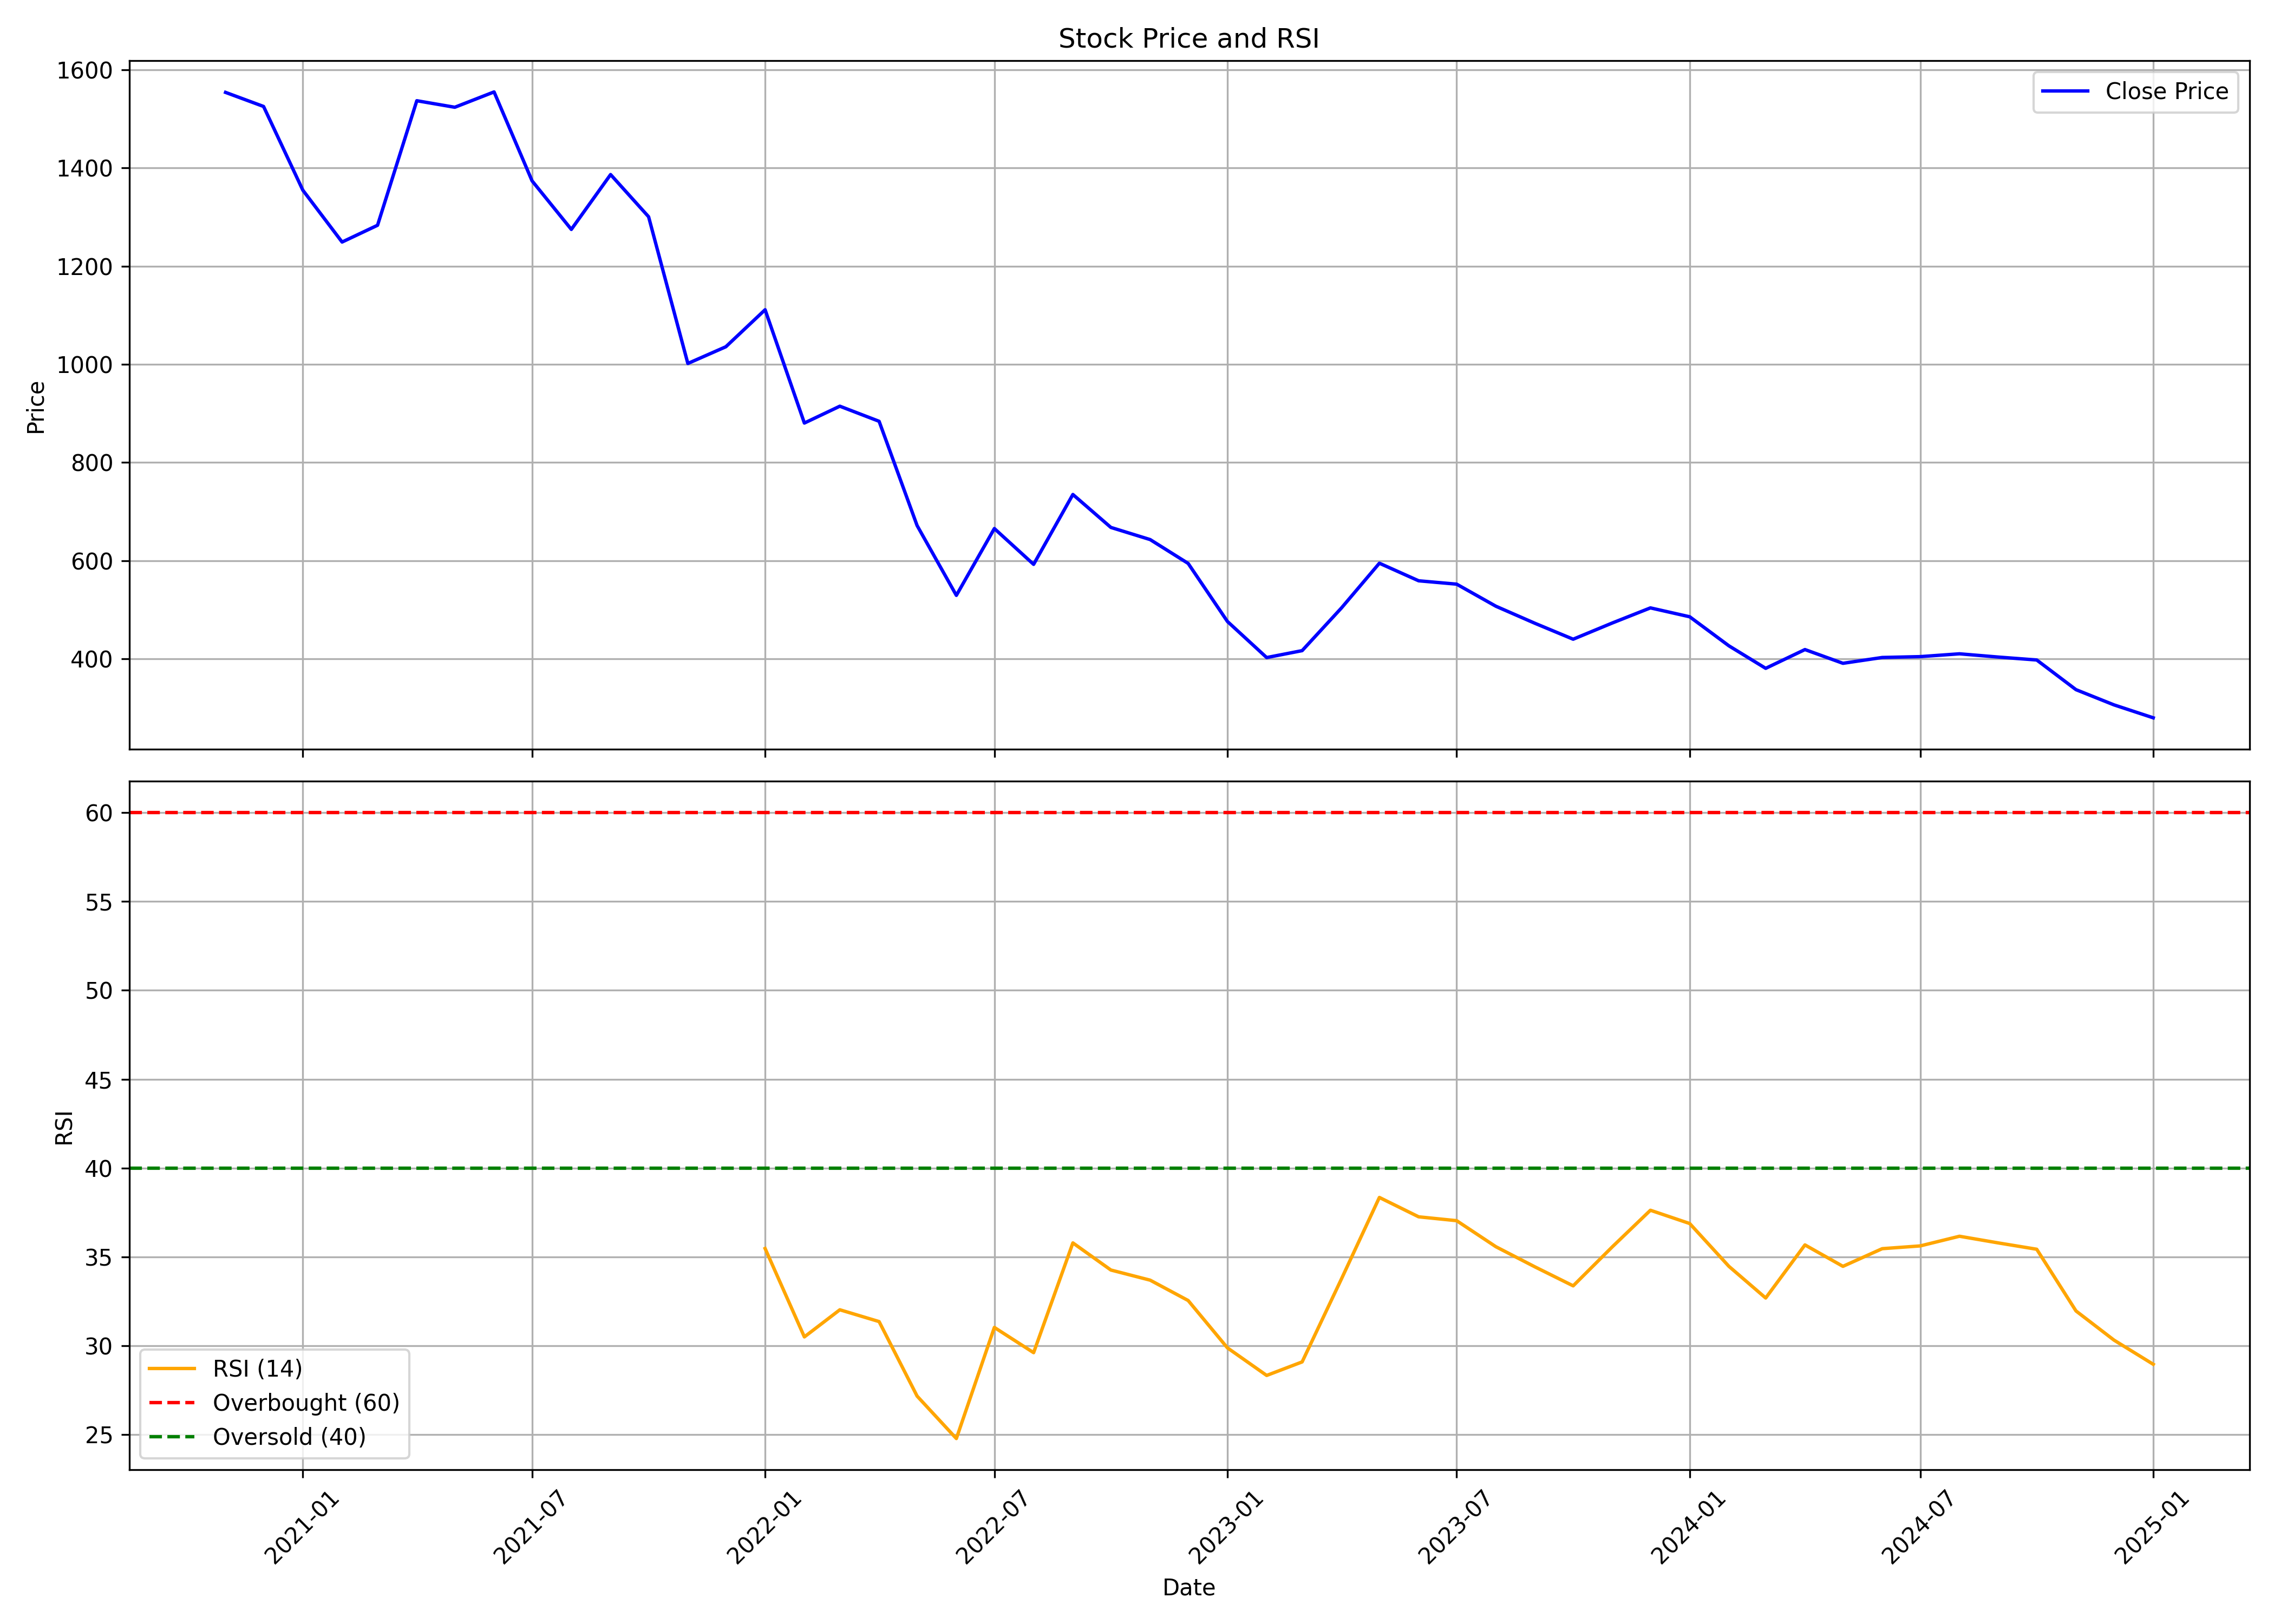

Source data for this figure (header and first rows):
, Unnamed: 0.1, Unnamed: 0, date, symbol, open, high, low, close, volume, rsi
0, 0, 0, 2020-11-01, VALIANTORG, 1651, 1912, 1468, 1554, 939556, 
1, 1, 1, 2020-12-01, VALIANTORG, 1565, 1978, 1512, 1525, 991963, 
2, 2, 2, 2021-01-01, VALIANTORG, 1526, 1584, 1346, 1355, 453742, 
3, 3, 3, 2021-02-01, VALIANTORG, 1356, 1480, 1227, 1249, 452668, 
4, 4, 4, 2021-03-01, VALIANTORG, 1256, 1316, 1114, 1283, 863461, 
5, 5, 5, 2021-04-01, VALIANTORG, 1283, 1605, 1230, 1537, 914962, 
6, 6, 6, 2021-05-01, VALIANTORG, 1564, 1836, 1478, 1524, 2154266, 
7, 7, 7, 2021-06-01, VALIANTORG, 1510, 1709, 1468, 1555, 1185501, 
8, 8, 8, 2021-07-01, VALIANTORG, 1565, 1565, 1346, 1374, 746195, 
9, 9, 9, 2021-08-01, VALIANTORG, 1381, 1479, 1272, 1275, 1674861, 
10, 10, 10, 2021-09-01, VALIANTORG, 1300, 1473, 1276, 1387, 1209008, 
11, 11, 11, 2021-10-01, VALIANTORG, 1377, 1654, 1286, 1301, 2395700, 
12, 12, 12, 2021-11-01, VALIANTORG, 1305, 1338, 996.9, 1002, 902988, 
13, 13, 13, 2021-12-01, VALIANTORG, 1017, 1117, 963.6, 1036, 954768, 
14, 14, 14, 2022-01-01, VALIANTORG, 1068, 1350, 1037, 1111, 1583136, 35.47
15, 15, 15, 2022-02-01, VALIANTORG, 1130, 1187, 785.8, 880.5, 984844, 30.49
16, 16, 16, 2022-03-01, VALIANTORG, 880.5, 1083, 826.6, 914.8, 3717596, 32.02
17, 17, 17, 2022-04-01, VALIANTORG, 921.6, 1028, 861.2, 884.1, 1125494, 31.36
18, 18, 18, 2022-05-01, VALIANTORG, 877.9, 896.7, 620.7, 671.7, 1177413, 27.16
19, 19, 19, 2022-06-01, VALIANTORG, 676.5, 720.1, 500.7, 529.4, 2263976, 24.77
20, 20, 20, 2022-07-01, VALIANTORG, 528, 729, 521.5, 665.6, 4319721, 31.03
21, 21, 21, 2022-08-01, VALIANTORG, 671.3, 671.3, 571.1, 592.6, 1580937, 29.61
22, 22, 22, 2022-09-01, VALIANTORG, 601, 863.2, 590.1, 735, 4906592, 35.78
23, 23, 23, 2022-10-01, VALIANTORG, 737.9, 772.3, 663.6, 667.9, 628557, 34.26
24, 24, 24, 2022-11-01, VALIANTORG, 670.9, 747.3, 618.6, 643.1, 925570, 33.69
25, 25, 25, 2022-12-01, VALIANTORG, 646.6, 692.5, 566.1, 594.6, 729933, 32.54
26, 26, 26, 2023-01-01, VALIANTORG, 597.7, 606.5, 471, 476.3, 1026511, 29.88
27, 27, 27, 2023-02-01, VALIANTORG, 478.9, 484.5, 399.4, 402.8, 1414635, 28.32
28, 28, 28, 2023-03-01, VALIANTORG, 405.0, 484.0, 355.0, 416.9, 6564726, 29.08
29, 29, 29, 2023-04-01, VALIANTORG, 420.8, 528.0, 420, 503.6, 3423951, 33.75
30, 30, 30, 2023-05-01, VALIANTORG, 503.6, 607.0, 460.0, 595, 5564975, 38.34
31, 31, 31, 2023-06-01, VALIANTORG, 590.4, 635.0, 540.8, 559.2, 2294298, 37.25
32, 32, 32, 2023-07-01, VALIANTORG, 563, 568.0, 487.1, 552.3, 1739084, 37.03
33, 33, 33, 2023-08-01, VALIANTORG, 555, 557.8, 453.4, 507.3, 2770059, 35.57
34, 34, 34, 2023-09-01, VALIANTORG, 509.8, 531, 463.5, 472.4, 1617286, 34.43
35, 35, 35, 2023-10-01, VALIANTORG, 472.4, 492.4, 431, 440.1, 895443, 33.37
36, 36, 36, 2023-11-01, VALIANTORG, 440.1, 477.6, 423.5, 473.3, 1329826, 35.57
37, 37, 37, 2023-12-01, VALIANTORG, 473.0, 517, 460.1, 504, 1959176, 37.62
38, 38, 38, 2024-01-01, VALIANTORG, 504.0, 516.1, 481.0, 485.9, 1137728, 36.87
39, 39, 39, 2024-02-01, VALIANTORG, 487.3, 494.5, 425.0, 426.6, 1146336, 34.46
40, 40, 40, 2024-03-01, VALIANTORG, 430, 469.7, 377.0, 380.8, 2220634, 32.68
41, 41, 41, 2024-04-01, VALIANTORG, 403, 440.8, 394.6, 419, 1312754, 35.67
42, 42, 42, 2024-05-01, VALIANTORG, 419, 426.9, 387.6, 391, 699528, 34.46
43, 43, 43, 2024-06-01, VALIANTORG, 396.0, 451.8, 368.1, 402.9, 1198399, 35.46
44, 44, 44, 2024-07-01, VALIANTORG, 402.0, 434.7, 370.0, 404.6, 1680115, 35.61
45, 45, 45, 2024-08-01, VALIANTORG, 405.1, 423, 383.9, 410.4, 1112746, 36.16
46, 46, 46, 2024-09-01, VALIANTORG, 414.9, 456.2, 394.2, 403.7, 2212619, 35.78
47, 47, 47, 2024-10-01, VALIANTORG, 405.0, 440.0, 385.1, 397.8, 1158128, 35.43
48, 48, 48, 2024-11-01, VALIANTORG, 400, 435.6, 306.8, 337.4, 1009216, 31.95
49, 49, 49, 2024-12-01, VALIANTORG, 335.1, 349.5, 300.0, 306.4, 871634, 30.31
50, 50, 50, 2025-01-01, VALIANTORG, 307.0, 320.4, 275.0, 280.0, 536177, 28.95
